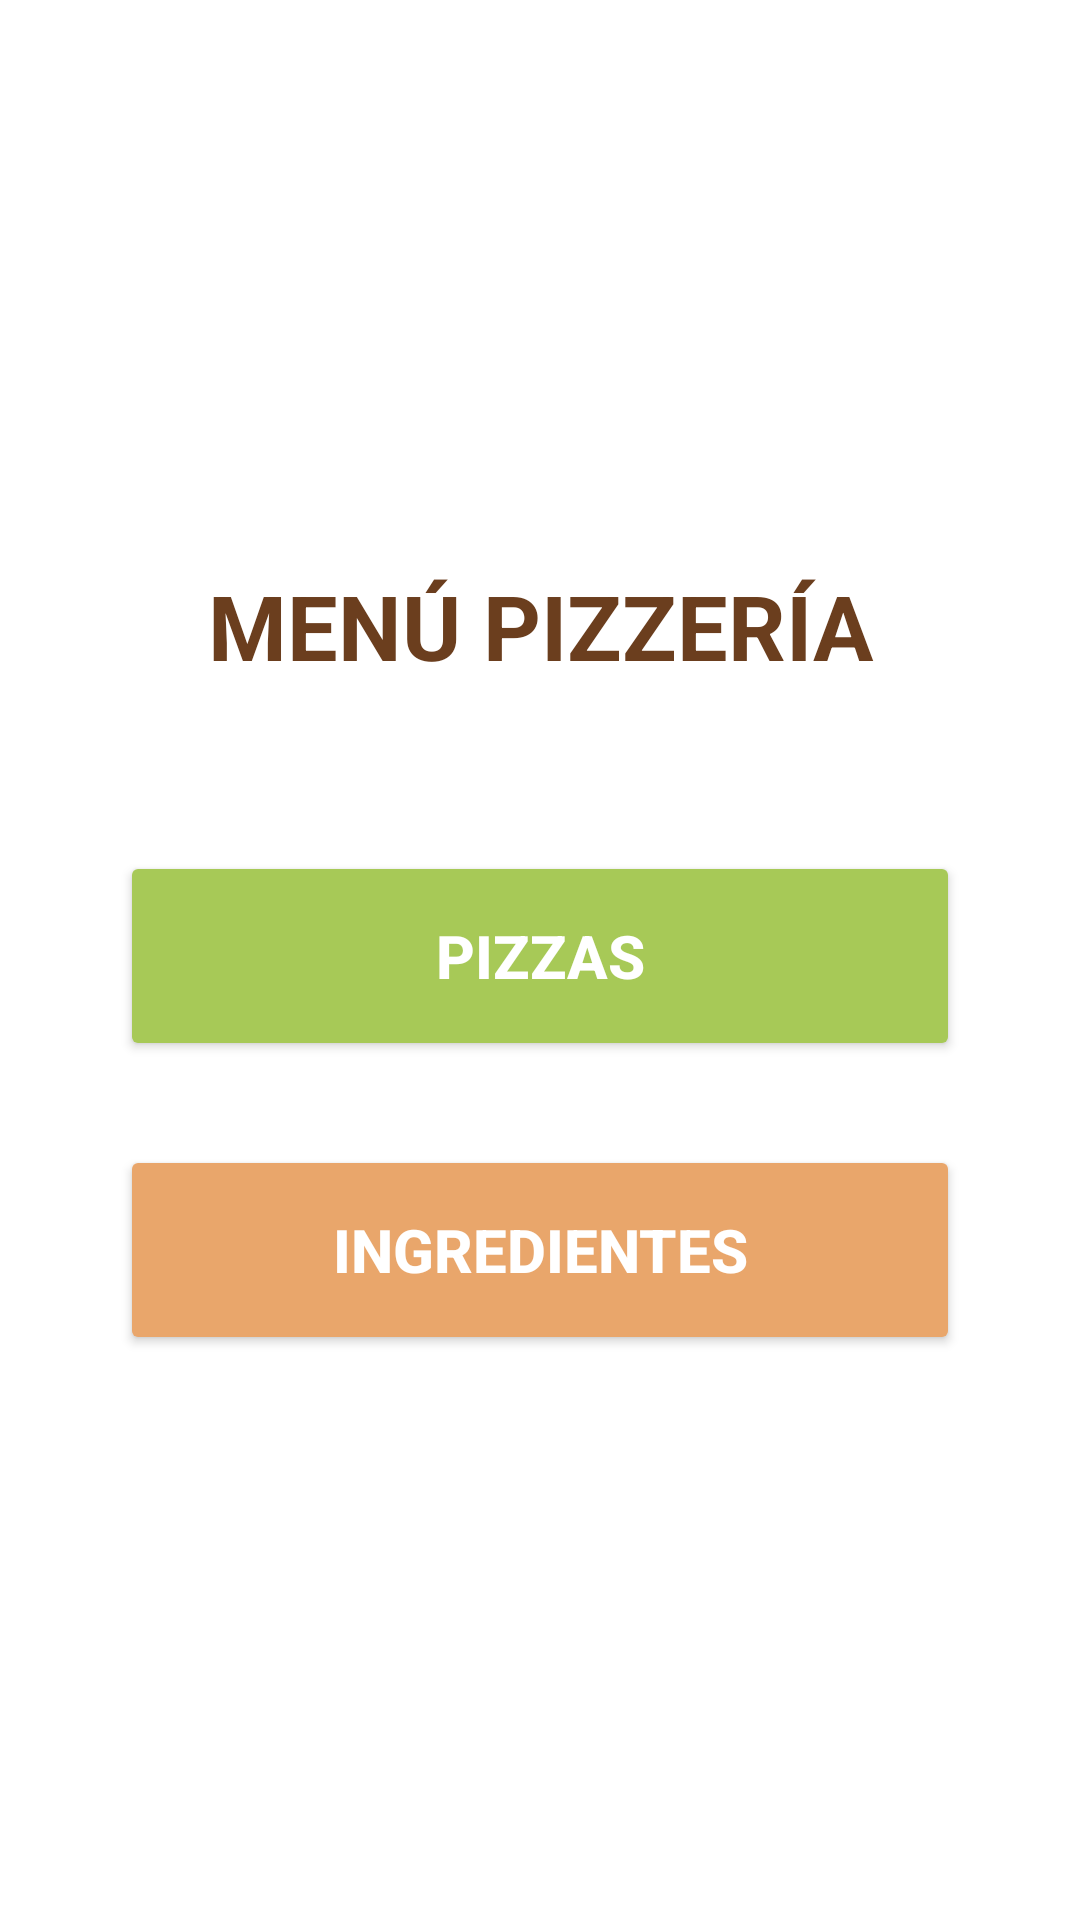

The Android layout XML behind this screen, and the referenced resources:
<!-- AndroidManifest.xml: application theme Theme.MiAppUTN2026 -->
<!-- res/layout/activity_main.xml -->
<?xml version="1.0" encoding="utf-8"?>
<androidx.constraintlayout.widget.ConstraintLayout xmlns:android="http://schemas.android.com/apk/res/android"
    xmlns:app="http://schemas.android.com/apk/res-auto"
    android:id="@+id/main"
    android:layout_width="match_parent"
    android:layout_height="match_parent"
    android:background="#FFFFFF">

    <LinearLayout
        android:id="@+id/contenedorMenu"
        android:layout_width="match_parent"
        android:layout_height="wrap_content"
        android:orientation="vertical"
        android:gravity="center"
        android:padding="32dp"
        app:layout_constraintTop_toTopOf="parent"
        app:layout_constraintBottom_toBottomOf="parent"
        app:layout_constraintStart_toStartOf="parent"
        app:layout_constraintEnd_toEndOf="parent">

        <TextView
            android:id="@+id/txtTituloMenu"
            android:layout_width="match_parent"
            android:layout_height="wrap_content"
            android:text="MENÚ PIZZERÍA"
            android:textAlignment="center"
            android:textSize="30sp"
            android:textStyle="bold"
            android:textColor="#6B3E1E"
            android:layout_marginBottom="55dp" />

        <Button
            android:id="@+id/btnIrPizzas"
            android:layout_width="280dp"
            android:layout_height="70dp"
            android:text="PIZZAS"
            android:textSize="20sp"
            android:textStyle="bold"
            android:textColor="#FFFFFF"
            android:backgroundTint="#A7C957"
            android:layout_marginBottom="28dp" />

        <Button
            android:id="@+id/btnIrIngredientes"
            android:layout_width="280dp"
            android:layout_height="70dp"
            android:text="INGREDIENTES"
            android:textSize="20sp"
            android:textStyle="bold"
            android:textColor="#FFFFFF"
            android:backgroundTint="#E9A66B" />

    </LinearLayout>

</androidx.constraintlayout.widget.ConstraintLayout>
<!-- resources referenced by this layout -->
<resources>
  <style name="Theme.MiAppUTN2026" parent="Base.Theme.MiAppUTN2026" />
  <style name="Base.Theme.MiAppUTN2026" parent="Theme.Material3.DayNight.NoActionBar">
          
          
      </style>
</resources>
